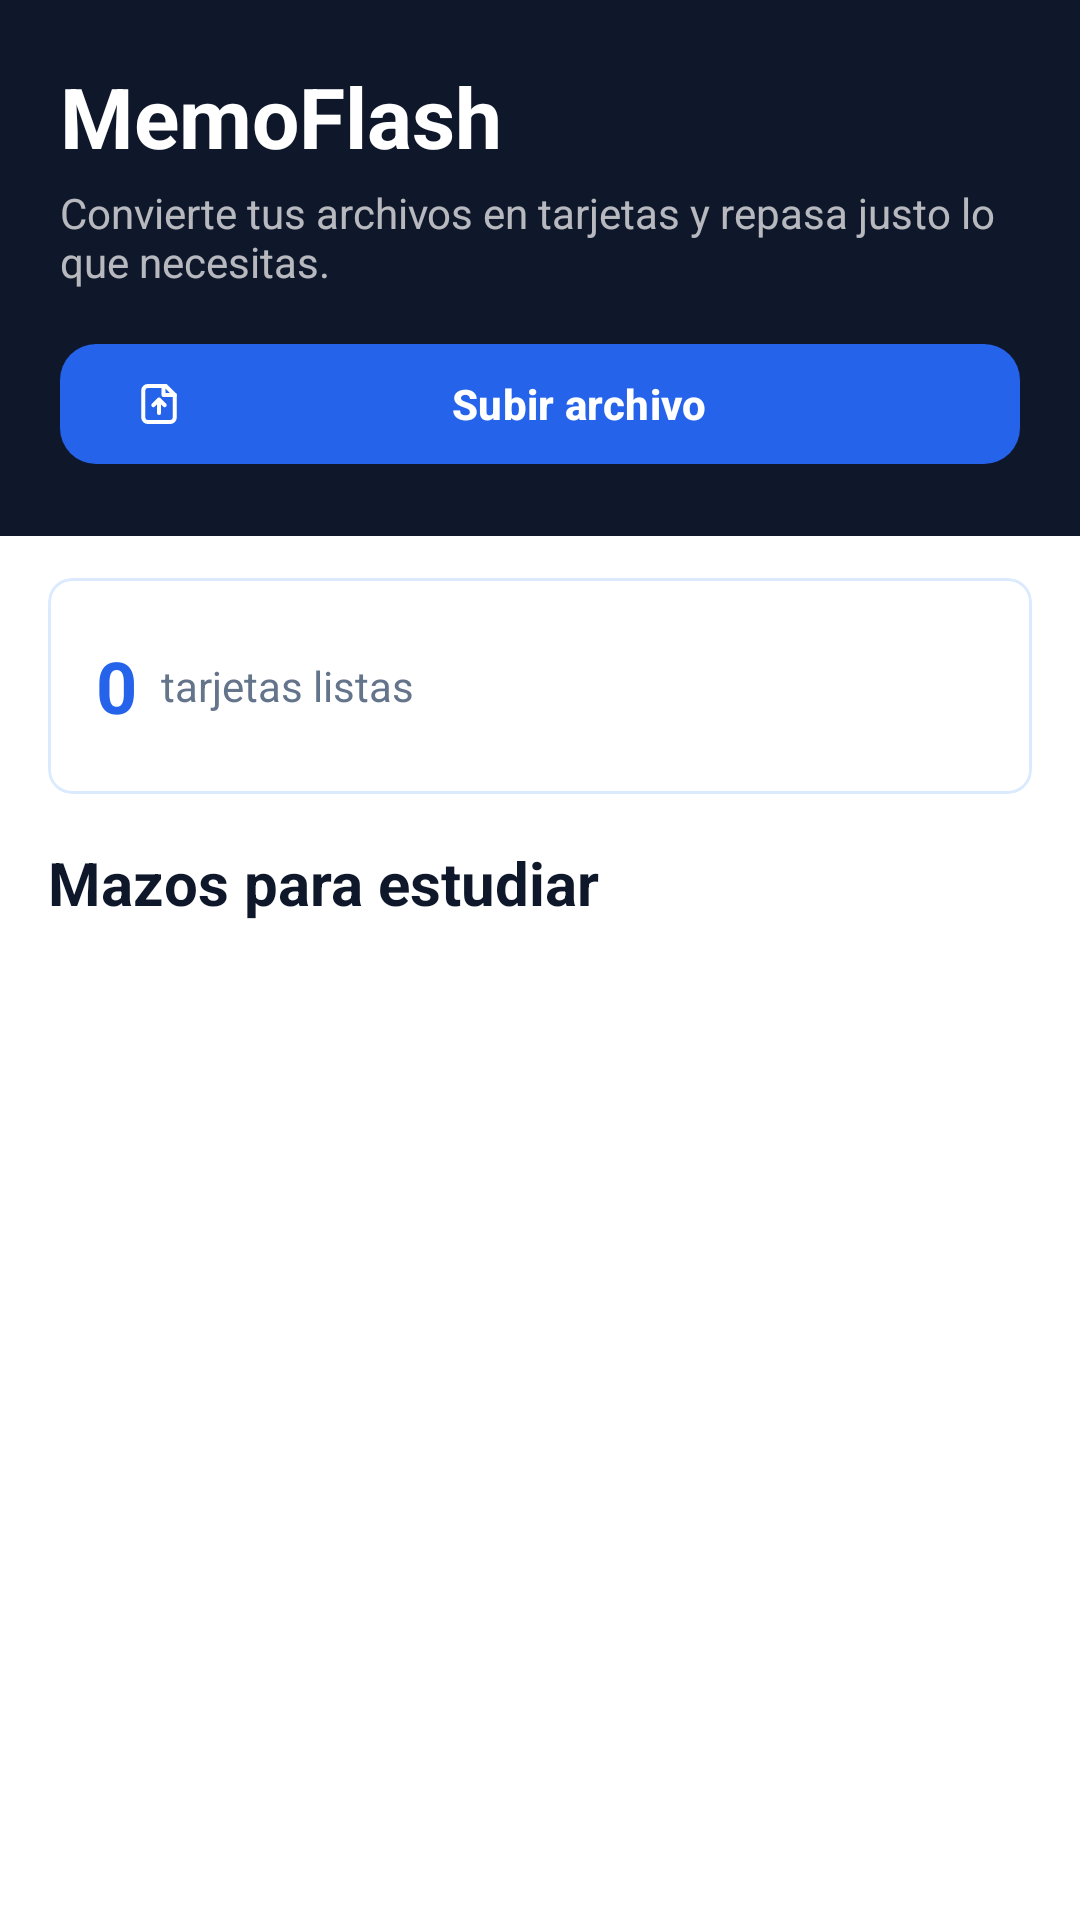

Reconstruct the res/layout file that produces this screen, plus the resources it refers to.
<!-- AndroidManifest.xml: application theme Theme.MemoFlash -->
<!-- res/layout/fragment_study.xml -->
<?xml version="1.0" encoding="utf-8"?>
<androidx.constraintlayout.widget.ConstraintLayout xmlns:android="http://schemas.android.com/apk/res/android"
    xmlns:app="http://schemas.android.com/apk/res-auto"
    xmlns:tools="http://schemas.android.com/tools"
    android:layout_width="match_parent"
    android:layout_height="match_parent"
    tools:context=".home.study.StudyFragment">

    <LinearLayout
        android:id="@+id/studyHeader"
        android:layout_width="0dp"
        android:layout_height="wrap_content"
        android:background="@color/memo_navy"
        android:orientation="vertical"
        android:padding="20dp"
        app:layout_constraintEnd_toEndOf="parent"
        app:layout_constraintStart_toStartOf="parent"
        app:layout_constraintTop_toTopOf="parent">

        <TextView
            android:layout_width="match_parent"
            android:layout_height="wrap_content"
            android:text="@string/study_header_title"
            android:textColor="@color/white"
            android:textSize="28sp"
            android:textStyle="bold" />

        <TextView
            android:layout_width="match_parent"
            android:layout_height="wrap_content"
            android:layout_marginTop="4dp"
            android:text="@string/study_header_subtitle"
            android:textColor="#B3FFFFFF"
            android:textSize="14sp" />

        <com.google.android.material.button.MaterialButton
            android:id="@+id/btnUploadFile"
            style="@style/MemoPrimaryButton"
            android:layout_width="match_parent"
            android:layout_height="48dp"
            android:layout_marginTop="14dp"
            android:text="@string/upload_file"
            app:icon="@drawable/ic_upload_file" />

        <TextView
            android:id="@+id/txtSelectedStudyFile"
            android:layout_width="match_parent"
            android:layout_height="wrap_content"
            android:layout_marginTop="8dp"
            android:textColor="#B3FFFFFF"
            android:textSize="13sp"
            android:visibility="gone"
            tools:text="Archivo seleccionado: apuntes.pdf"
            tools:visibility="visible" />
    </LinearLayout>

    <com.google.android.material.card.MaterialCardView
        android:id="@+id/cardsSummary"
        android:layout_width="0dp"
        android:layout_height="72dp"
        android:layout_marginStart="16dp"
        android:layout_marginTop="14dp"
        android:layout_marginEnd="16dp"
        app:cardBackgroundColor="@color/white"
        app:cardCornerRadius="8dp"
        app:layout_constraintEnd_toEndOf="parent"
        app:layout_constraintStart_toStartOf="parent"
        app:layout_constraintTop_toBottomOf="@id/studyHeader"
        app:strokeColor="@color/memo_blue_soft"
        app:strokeWidth="1dp">

        <LinearLayout
            android:layout_width="match_parent"
            android:layout_height="match_parent"
            android:gravity="center_vertical"
            android:orientation="horizontal"
            android:padding="16dp">

            <TextView
                android:id="@+id/txtCardsReady"
                android:layout_width="wrap_content"
                android:layout_height="wrap_content"
                android:text="@string/zero_count"
                android:textColor="@color/memo_blue"
                android:textSize="24sp"
                android:textStyle="bold" />

            <TextView
                android:layout_width="wrap_content"
                android:layout_height="wrap_content"
                android:layout_marginStart="8dp"
                android:text="@string/cards_ready_label"
                android:textColor="@color/memo_muted"
                android:textSize="14sp" />
        </LinearLayout>
    </com.google.android.material.card.MaterialCardView>

    <TextView
        android:id="@+id/txtFeaturedTitle"
        android:layout_width="0dp"
        android:layout_height="wrap_content"
        android:layout_marginStart="16dp"
        android:layout_marginTop="16dp"
        android:layout_marginEnd="16dp"
        android:text="@string/featured_decks"
        android:textColor="@color/memo_navy"
        android:textSize="20sp"
        android:textStyle="bold"
        app:layout_constraintEnd_toEndOf="parent"
        app:layout_constraintStart_toStartOf="parent"
        app:layout_constraintTop_toBottomOf="@id/cardsSummary" />

    <androidx.recyclerview.widget.RecyclerView
        android:id="@+id/rvFeaturedDecks"
        android:layout_width="0dp"
        android:layout_height="0dp"
        android:layout_marginStart="16dp"
        android:layout_marginTop="8dp"
        android:layout_marginEnd="16dp"
        android:clipToPadding="false"
        android:paddingBottom="16dp"
        app:layout_constraintBottom_toBottomOf="parent"
        app:layout_constraintEnd_toEndOf="parent"
        app:layout_constraintStart_toStartOf="parent"
        app:layout_constraintTop_toBottomOf="@id/txtFeaturedTitle"
        tools:listitem="@layout/item_deck" />

    <com.google.android.material.progressindicator.CircularProgressIndicator
        android:id="@+id/studyProgress"
        android:layout_width="48dp"
        android:layout_height="48dp"
        android:visibility="gone"
        app:indicatorColor="@color/memo_blue"
        app:layout_constraintBottom_toBottomOf="@id/rvFeaturedDecks"
        app:layout_constraintEnd_toEndOf="@id/rvFeaturedDecks"
        app:layout_constraintStart_toStartOf="@id/rvFeaturedDecks"
        app:layout_constraintTop_toTopOf="@id/rvFeaturedDecks" />

    <TextView
        android:id="@+id/txtEmptyStudy"
        android:layout_width="wrap_content"
        android:layout_height="wrap_content"
        android:text="@string/no_decks_yet"
        android:textColor="@color/memo_muted"
        android:visibility="gone"
        app:layout_constraintBottom_toBottomOf="@id/rvFeaturedDecks"
        app:layout_constraintEnd_toEndOf="@id/rvFeaturedDecks"
        app:layout_constraintStart_toStartOf="@id/rvFeaturedDecks"
        app:layout_constraintTop_toTopOf="@id/rvFeaturedDecks" />

</androidx.constraintlayout.widget.ConstraintLayout>
<!-- res/layout/item_deck.xml (included above) -->
<?xml version="1.0" encoding="utf-8"?>
<com.google.android.material.card.MaterialCardView xmlns:android="http://schemas.android.com/apk/res/android"
    xmlns:app="http://schemas.android.com/apk/res-auto"
    android:layout_width="match_parent"
    android:layout_height="wrap_content"
    android:layout_marginBottom="10dp"
    android:clickable="true"
    android:focusable="true"
    android:foreground="?attr/selectableItemBackground"
    app:cardBackgroundColor="@color/white"
    app:cardCornerRadius="8dp"
    app:strokeColor="@color/memo_blue_soft"
    app:strokeWidth="1dp">

    <LinearLayout
        android:layout_width="match_parent"
        android:layout_height="wrap_content"
        android:orientation="vertical"
        android:padding="16dp">

        <TextView
            android:id="@+id/txtDeckSubject"
            android:layout_width="wrap_content"
            android:layout_height="wrap_content"
            android:textColor="@color/memo_blue"
            android:textSize="12sp"
            android:textStyle="bold" />

        <TextView
            android:id="@+id/txtDeckTitle"
            android:layout_width="match_parent"
            android:layout_height="wrap_content"
            android:layout_marginTop="4dp"
            android:textColor="@color/memo_ink"
            android:textSize="18sp"
            android:textStyle="bold" />

        <TextView
            android:id="@+id/txtDeckDescription"
            android:layout_width="match_parent"
            android:layout_height="wrap_content"
            android:layout_marginTop="4dp"
            android:maxLines="2"
            android:textColor="@color/memo_muted"
            android:textSize="13sp" />

        <TextView
            android:id="@+id/txtDeckMeta"
            android:layout_width="wrap_content"
            android:layout_height="wrap_content"
            android:layout_marginTop="10dp"
            android:textColor="@color/memo_navy"
            android:textSize="12sp"
            android:textStyle="bold" />
    </LinearLayout>

</com.google.android.material.card.MaterialCardView>
<!-- resources referenced by this layout -->
<resources>
  <color name="memo_blue">#2563EB</color>
  <color name="memo_blue_soft">#DBEAFE</color>
  <color name="memo_ink">#111827</color>
  <color name="memo_muted">#64748B</color>
  <color name="memo_navy">#0F172A</color>
  <color name="white">#FFFFFFFF</color>
  <!-- drawable ic_upload_file (drawable) -->
  <?xml version="1.0" encoding="utf-8"?>
  <vector xmlns:android="http://schemas.android.com/apk/res/android"
      android:width="24dp"
      android:height="24dp"
      android:viewportWidth="24"
      android:viewportHeight="24">
      <path
          android:fillColor="@android:color/transparent"
          android:pathData="M7,20H17C18.1,20 19,19.1 19,18V8L15,4H7C5.9,4 5,4.9 5,6V18C5,19.1 5.9,20 7,20Z"
          android:strokeColor="@color/memo_blue"
          android:strokeLineJoin="round"
          android:strokeWidth="1.8" />
      <path
          android:fillColor="@android:color/transparent"
          android:pathData="M14,4V8H19M12,16V10M9.5,12.5L12,10L14.5,12.5"
          android:strokeColor="@color/memo_blue"
          android:strokeLineCap="round"
          android:strokeLineJoin="round"
          android:strokeWidth="1.8" />
  </vector>
  <string name="cards_ready_label">tarjetas listas</string>
  <string name="featured_decks">Mazos para estudiar</string>
  <string name="no_decks_yet">Todavía no hay mazos disponibles</string>
  <string name="study_header_subtitle">Convierte tus archivos en tarjetas y repasa justo lo que necesitas.</string>
  <string name="study_header_title">MemoFlash</string>
  <string name="upload_file">Subir archivo</string>
  <string name="zero_count">0</string>
  <style name="MemoPrimaryButton" parent="Widget.Material3.Button">
          <item name="android:textAllCaps">false</item>
          <item name="cornerRadius">12dp</item>
          <item name="backgroundTint">@color/memo_blue</item>
          <item name="android:textColor">@color/white</item>
          <item name="android:textStyle">bold</item>
      </style>
  <style name="Theme.MemoFlash" parent="Base.Theme.MemoFlash" />
  <style name="Base.Theme.MemoFlash" parent="Theme.Material3.DayNight.NoActionBar">
          <item name="android:windowBackground">@color/white</item>
      </style>
</resources>
